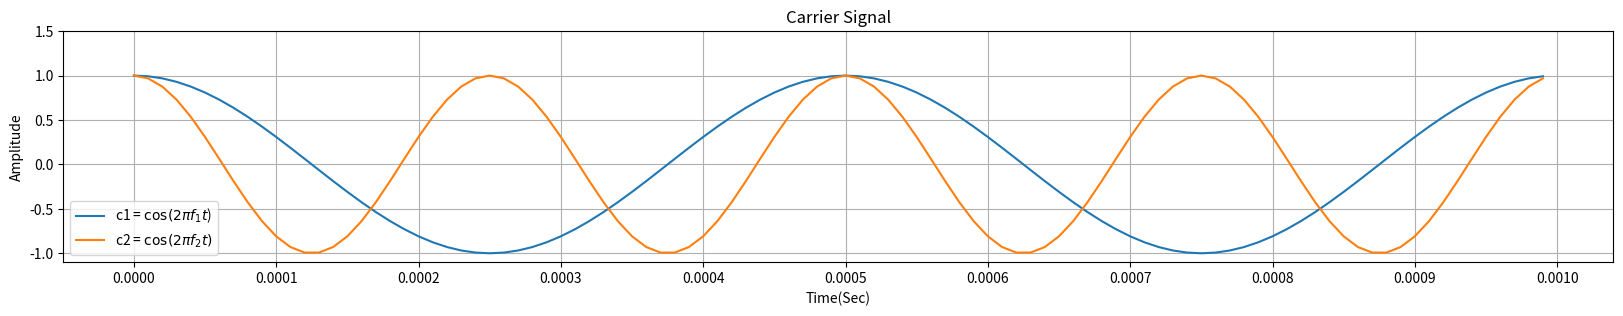
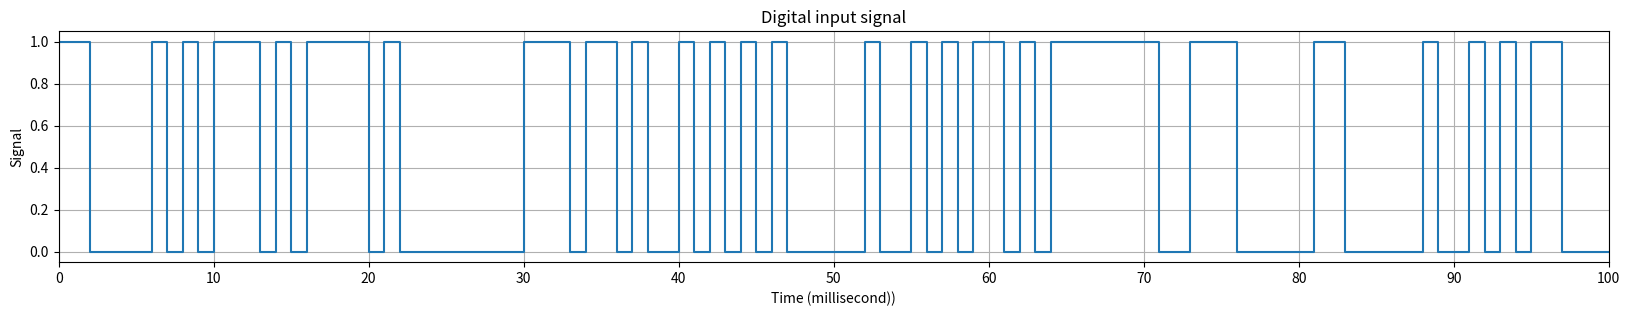
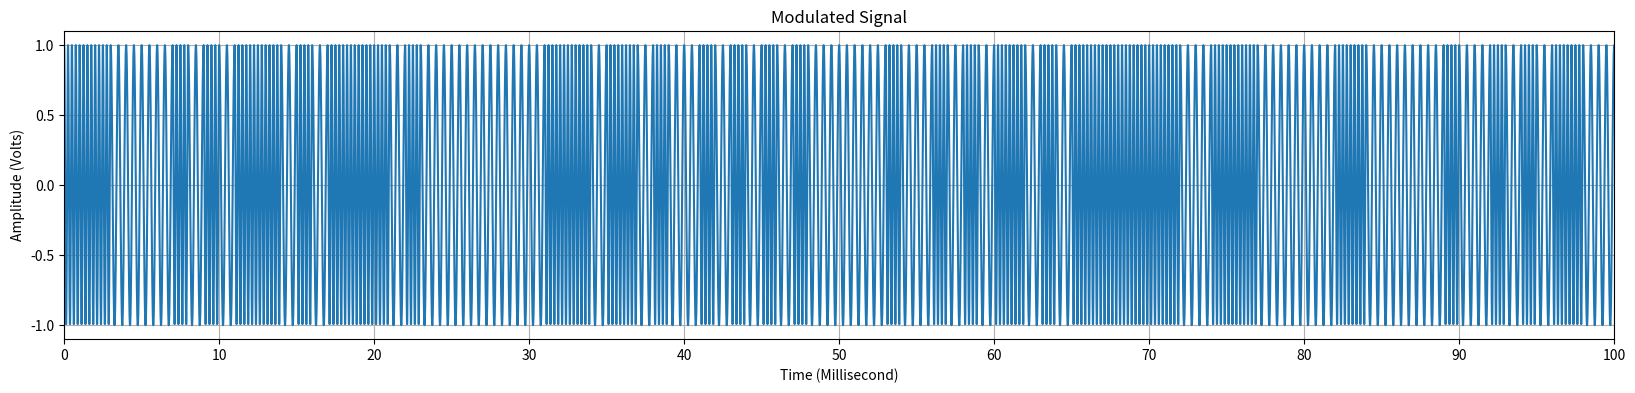
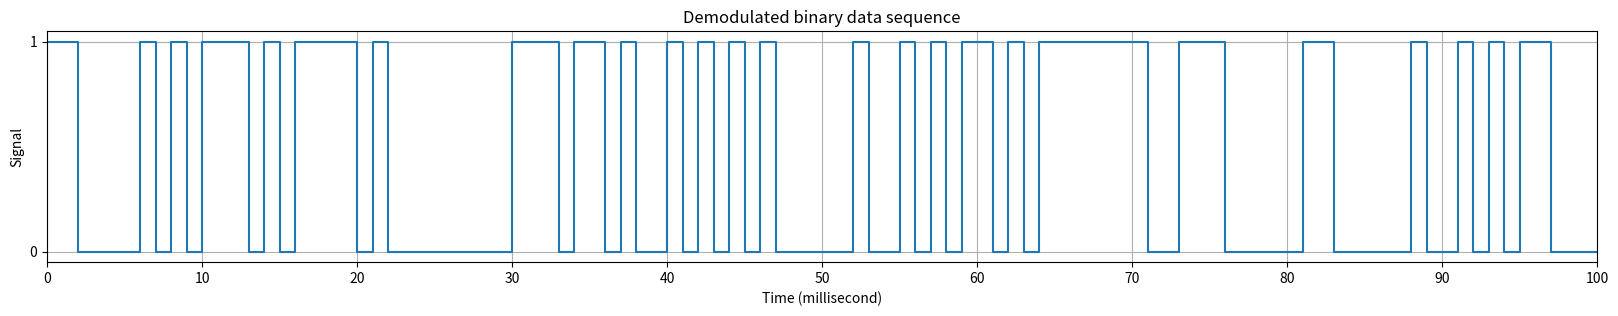
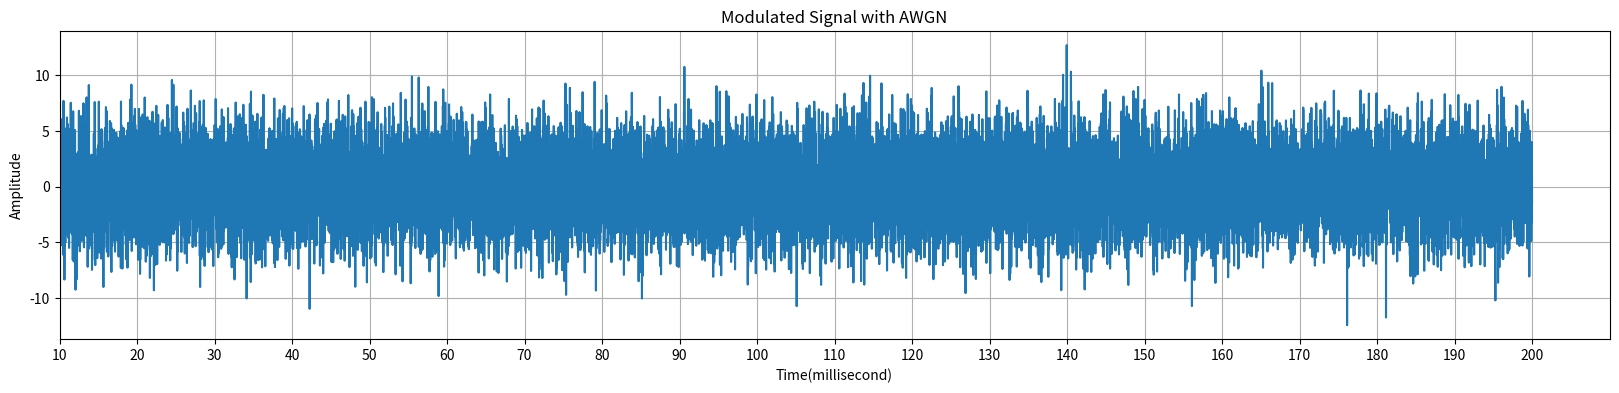
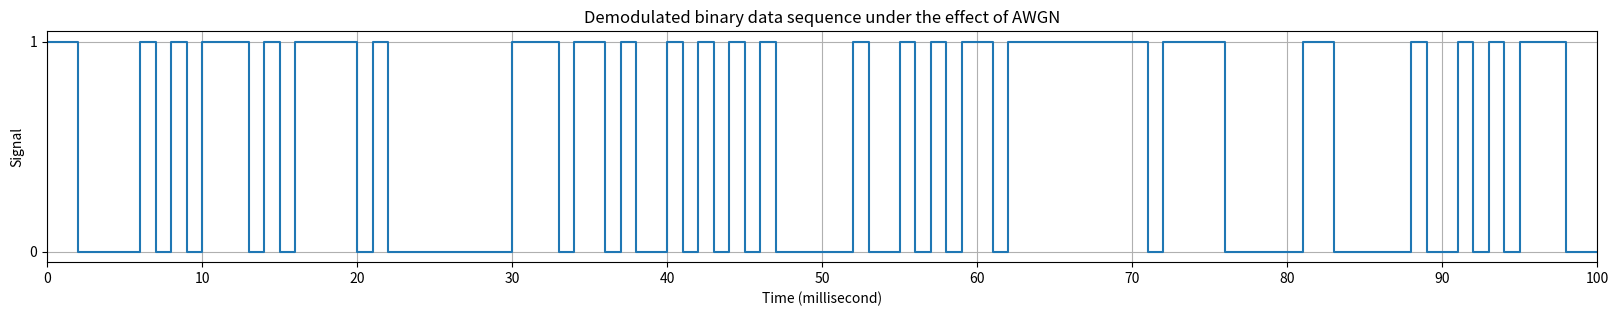
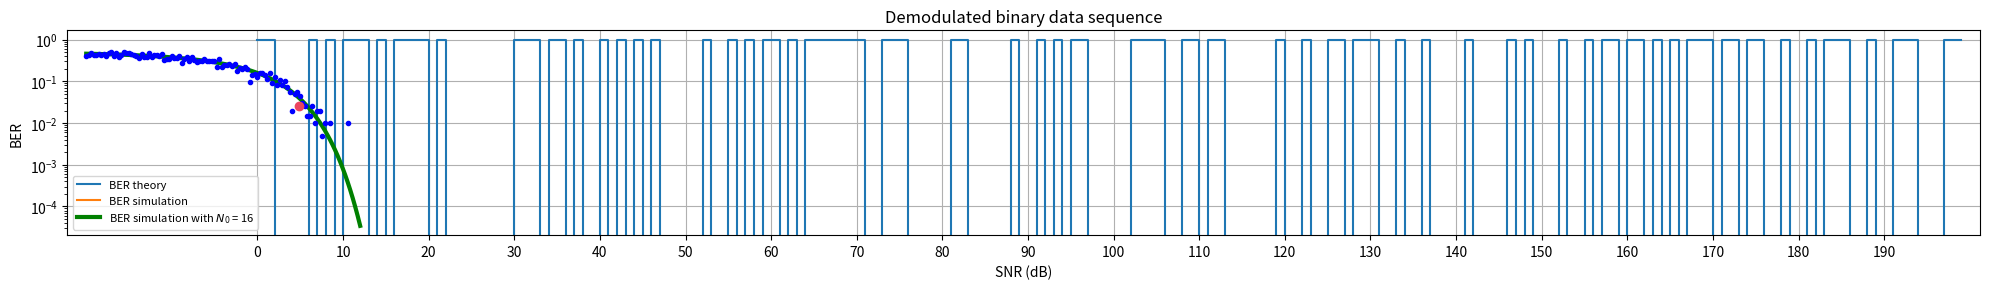

Recreate these plots in Python, in order.
import numpy as np
import matplotlib.pyplot as plt
from scipy.special import erfc

np.random.seed(32)
n = 200 # number of bit
nb = 100 #number of samples per bit

Tb = 0.001 #bit period
br = 1/Tb #bit rate
f1 = 2*br #carrier frequency 1
f2 = 4*br #carrier frequency 2
t = Tb * np.arange(0, n, 1/nb)

# define the carrier signal
c1 = np.cos(2*np.pi*f1*t)     # carrier signal for bit 0
c2 = np.cos(2*np.pi*f2*t)     # carrier signal for bit 1

# plot carrier signal per bit
plt.figure(figsize=(20,3))
t_  = Tb*np.arange(0,1,1/100)
plt.plot(t_,np.cos(2*np.pi*f1*t_))
plt.plot(t_,np.cos(2*np.pi*f2*t_))
plt.xlabel('Time(Sec)')
plt.ylabel('Amplitude')
plt.xticks(np.arange(0,Tb+Tb/10,Tb/10))
plt.yticks(np.arange(-1,2,0.5))
plt.grid(True)
plt.title('Carrier Signal')
plt.legend(['c1 = $\cos(2\pi f_1 t$)','c2 = $\cos(2\pi f_2 t)$'])
plt.show()

# generate the binary data sequence
x = np.random.randint(2, size = n)
digit = np.empty(shape=0, dtype=int)
for i in range(0,n,1):
    if x[i] == 1:
        digit = np.append(digit,np.ones(nb))
    else:
        digit = np.append(digit,np.zeros(nb))

# plot the binary data signal
plt.figure(figsize = (20, 3))
plt.title('Digital input signal')
plt.xticks(1000*np.arange(0,Tb*n,Tb*10))
plt.xlim(0,100)
plt.xlabel('Time (millisecond))')
plt.ylabel('Signal')
plt.step(1000*np.arange(0,Tb*n,Tb), x)
plt.grid(True)
plt.margins(x=0.01, y=0.05)
plt.show()

# perform FSK modulation
modulated_signal = np.where(digit == 0, c1, c2)

# plot the FSK modulated signal
plt.figure(figsize=(20,4))
plt.plot(1000 * t, modulated_signal)
plt.xlabel('Time (Millisecond)')
plt.ylabel('Amplitude (Volts)')
plt.xticks(1000*np.arange(0,Tb*n+Tb,Tb*10))
plt.xlim(0,100)
plt.yticks(np.arange(-1,1.5,0.5))
plt.grid(True)
plt.title('Modulated Signal')
plt.margins(x=0.01, y=0.05)
plt.show()

# demodulate the signal function
E1 = np.sum(c1[0:nb] ** 2) #energy of c1
E1 = np.sum(c2[0:nb] ** 2) #energy of c2
def demodulate(input_modulated_signal):
    demodulated_binary_data=np.empty(shape=n, dtype=int) #empty array contain demodulated bit
    for i in range(0, n*nb, nb):
        I1 = np.trapz(input_modulated_signal[i:i + nb] * c1[i:i + nb]) #calculate Convolution of FSK modulated signal and carrier signal c1
        I2 = np.trapz(input_modulated_signal[i:i + nb] * c2[i:i + nb]) #calculate Convolution of FSK modulated signal and carrier signal c2
        #Correlate the FSK modulated signal with the carrier signal to generate decision variables.
        if I1 - 1/2*E1 > I2 - 1/2*E1:
            demodulated_binary_data[np.floor(i/nb).astype('int')] = 0
        else:
            demodulated_binary_data[np.floor(i/nb).astype('int')] = 1
    return demodulated_binary_data

# demodulate the signal
demod = demodulate(modulated_signal)

# plot the demodulated binary data sequence
plt.figure(figsize = (20, 3))
plt.title('Demodulated binary data sequence')
plt.xticks(1000*np.arange(0,Tb*n,Tb*10))
plt.xlim(0,100)
plt.xlabel('Time (millisecond)')
plt.ylabel('Signal')
plt.yticks([0,1])
plt.step(1000*np.arange(0,Tb*n,Tb), demod)
plt.margins(x=0.01, y=0.05)
plt.grid(True)

N0 = 16
std = np.sqrt(N0/2)

#FSK Modulation with AWGN
awgn_mod = modulated_signal + np.random.normal(0, std, len(modulated_signal))

# plot the modulated signal with AWGN
plt.figure(figsize=(20,4))
plt.plot(1000*t,awgn_mod)
plt.xlabel('Time(millisecond)')
plt.ylabel('Amplitude')
plt.xticks(1000*np.arange(0,Tb*n+Tb,Tb*10))
plt.xlim(10)
plt.grid(True)
plt.title('Modulated Signal with AWGN')
plt.margins(x=0.01, y=0.05)
plt.show()

# demodulate the signal with AWGN
awgn_demod = demodulate(awgn_mod)

# plot the demodulated binary data sequence with effect of AWGN
plt.figure(figsize = (20, 3))
plt.title('Demodulated binary data sequence under the effect of AWGN')
plt.xticks(1000*np.arange(0,Tb*n,Tb*10))
plt.xlim(0,100)
plt.xlabel('Time (millisecond)')
plt.ylabel('Signal')
plt.yticks([0,1])
plt.step(1000*np.arange(0,Tb*n,Tb), awgn_demod)
plt.grid(True)
plt.margins(x=0.01, y=0.05)
plt.show()

#Numerically compute the error probability 
Pb = np.count_nonzero(awgn_demod - x)/len(x)
print(f"BER = {Pb * 100}%")

plt.figure(figsize = (20, 3))
plt.title('Demodulated binary data sequence')
plt.xticks(1000*np.arange(0,Tb*n,Tb*10))
# plt.xlim(0,100)
plt.xlabel('Time (millisecond)')
plt.ylabel('Signal')
plt.yticks([0,1])

plt.step(1000*np.arange(0,Tb*n,Tb), demod)
plt.step(1000*np.arange(0,Tb*n,Tb), x -demod )

plt.margins(x=0.01, y=0.05)
plt.grid(True)

# Generate BER simulation for 2-FSK
E1 = np.trapz((c1**2)[0:nb])    # energy per bit for bit 0
E2 = np.trapz((c2**2)[0:nb])    # energy per bit for bit 1
Eb = 1/2 * (E1 + E2)            # energy per bit

#Calculate BER with different signal noise ratio 
snr_db = np.linspace(-20,12,110) #array of signal noise ratio in db form 
ber = np.zeros_like(snr_db).astype('double') #BER array 
sigma = np.zeros_like(snr_db).astype('double') #std
for i in range(len(snr_db)):
    sigma[i] = np.sqrt(1/2 * Eb / (10**(snr_db[i]/10))) # calculate std. Using snr_db = 10 * log10(Eb/N0)
    awgn_mod = modulated_signal + np.random.normal(0, sigma[i], len(modulated_signal)) #add AWGN
    awgn_demod = demodulate(awgn_mod) #demodulation
    ber[i] = np.count_nonzero(awgn_demod - x) / len(x)  #calculate BER

ber_theory = 1/2 * erfc(np.sqrt(10**(snr_db/10)/2)) # calculates the theoretical BER = 1/2 * erfc(1/sqrt(2) * sqrt(Eb/N0))
plt.semilogy(snr_db, ber_theory, 'g-', linewidth = 3)   # plot the theoretical BER
plt.semilogy(snr_db, ber, 'b.')     # plot the BER simulation results 
plt.plot( 10 * np.log10(Eb/N0), Pb, color = '#EB455F', marker = 'o') # plot the BER simulation results for AWGN with N0 = 16 (snr_db = 10 * log10(Eb/N0))
plt.xlabel('SNR (dB)')
plt.ylabel('BER')
plt.grid(True)
plt.tight_layout()
plt.legend(['BER theory', 'BER simulation', 'BER simulation with $N_0$ = 16'], fontsize = 8)
plt.show()